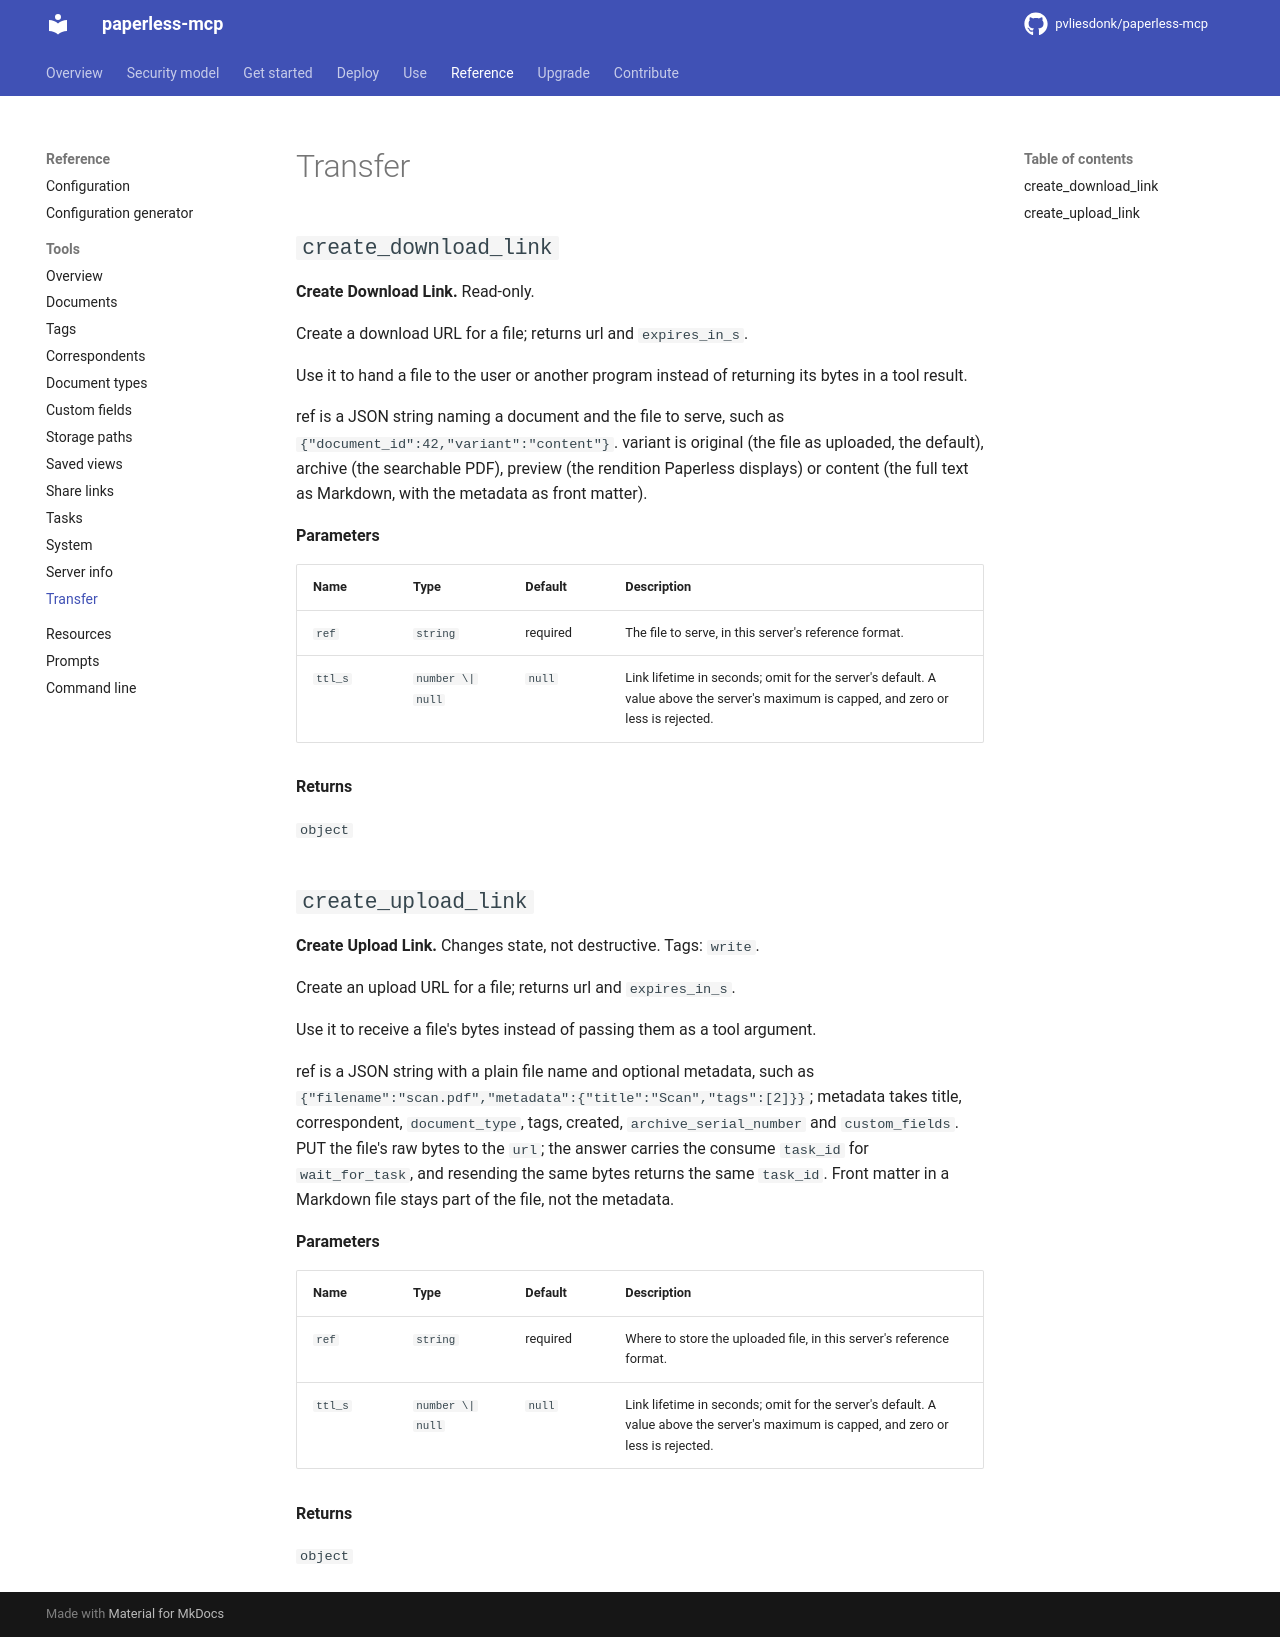

repository: pvliesdonk/paperless-mcp · page: unstable/reference/tools/transfer/index.html · generator: mkdocs

---
description: "Reference for the Transfer group of tools."
kind: reference
---

<!-- generated by scripts/gen_reference.py; edit the docstrings, not this page -->

# Transfer

<!-- DOMAIN-INTRO-START -->
<!-- A short orientation for this page; task guidance belongs under Use. Kept across regeneration. -->
<!-- DOMAIN-INTRO-END -->

## `create_download_link`

**Create Download Link.** Read-only.

Create a download URL for a file; returns url and `expires_in_s`.

Use it to hand a file to the user or another program instead of
returning its bytes in a tool result.

ref is a JSON string naming a document and the file to serve, such as `{"document_id":42,"variant":"content"}`. variant is original (the file as uploaded, the default), archive (the searchable PDF), preview (the rendition Paperless displays) or content (the full text as Markdown, with the metadata as front matter).

**Parameters**

| Name | Type | Default | Description |
|---|---|---|---|
| `ref` | `string` | required | The file to serve, in this server's reference format. |
| `ttl_s` | `number \| null` | `null` | Link lifetime in seconds; omit for the server's default. A value above the server's maximum is capped, and zero or less is rejected. |

**Returns**

`object`

<!-- DOMAIN-EXAMPLE-create_download_link-START -->
<!-- A worked example for this tool; kept across regeneration. -->
<!-- DOMAIN-EXAMPLE-create_download_link-END -->

## `create_upload_link`

**Create Upload Link.** Changes state, not destructive. Tags: `write`.

Create an upload URL for a file; returns url and `expires_in_s`.

Use it to receive a file's bytes instead of passing them as a tool
argument.

ref is a JSON string with a plain file name and optional metadata, such as `{"filename":"scan.pdf","metadata":{"title":"Scan","tags":[2]}}`; metadata takes title, correspondent, `document_type`, tags, created, `archive_serial_number` and `custom_fields`. PUT the file's raw bytes to the `url`; the answer carries the consume `task_id` for `wait_for_task`, and resending the same bytes returns the same `task_id`. Front matter in a Markdown file stays part of the file, not the metadata.

**Parameters**

| Name | Type | Default | Description |
|---|---|---|---|
| `ref` | `string` | required | Where to store the uploaded file, in this server's reference format. |
| `ttl_s` | `number \| null` | `null` | Link lifetime in seconds; omit for the server's default. A value above the server's maximum is capped, and zero or less is rejected. |

**Returns**

`object`

<!-- DOMAIN-EXAMPLE-create_upload_link-START -->
<!-- A worked example for this tool; kept across regeneration. -->
<!-- DOMAIN-EXAMPLE-create_upload_link-END -->
